Run: headless pygame with SDL's dummy video driver; simulated clock (each Clock.tick advances the game by its frame time, no real sleeping); random seed 0; keys injected as events and as key.get_pressed() state; no mouse input.
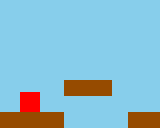
Frame 1 of 4 · flips 1–60 · no input
Frame 2 of 4 · flips 61–180 · tapped SPACE, RETURN · held RIGHT (→), D · screen unchanged from frame 1, image omitted
Frame 3 of 4 · flips 181–300 · held DOWN (↓), S · screen unchanged from frame 2, image omitted
Frame 4 of 4 · flips 301–420 · held LEFT (←), A, UP (↑), W · screen unchanged from frame 3, image omitted

The pygame program that drew these frames:

'''new_list=[
    [[2,5,6],[2,5,6],[2,9,6]],
    [[6,5,3],[2,9,6],[2,5,6]],
    [[5,7,8],[2,5,6],[2,5,6]],
    ]
print(new_list[0][0][0])
#for x in new_list:
#    for y in x:
#        print(y) '''

import pygame
import sys


pygame.init()

screen=pygame.display.set_mode((160,128))
pygame.display.set_caption("collison")

tile_size=16

map=[
    [0,0,0,0,0,0,0,0,0,0],
    [0,0,0,0,0,0,0,0,0,0],
    [0,0,0,0,0,0,0,0,0,0],
    [0,0,0,0,0,0,0,0,0,0],
    [0,0,0,0,0,0,0,0,0,0],
    [0,0,0,0,1,1,1,0,0,0],
    [0,0,0,0,0,0,0,0,0,0],
    [1,1,1,1,0,0,0,0,1,1],
    ]

BLUE=(135,206,235)
BROWN=(150,75,0)
RED=(255,0,0)
ground_tile=pygame.Rect(0,0,tile_size,tile_size)
box=pygame.Rect(20,0,20,20)
dy=5
screen.fill(BLUE)
clock=pygame.time.Clock()

while True:
    for event in pygame.event.get():
        if event.type == pygame.QUIT:
            sys.exit()
    screen.fill(BLUE)
    box.y += dy
    for row in range(len(map)):
        for col in range(len(map[row])):
            
            if map[row][col]==1:
                ground_tile.x,ground_tile.y=col*tile_size,row*tile_size
                pygame.draw.rect(screen,BROWN,ground_tile)
            if box.colliderect(ground_tile):
                box.bottom=ground_tile.top
                       
    
    #if box.colliderect(ground_tile):
    #    dx=0
    pygame.draw.rect(screen,RED,box)
    pygame.display.flip()
    clock.tick(60)
        
